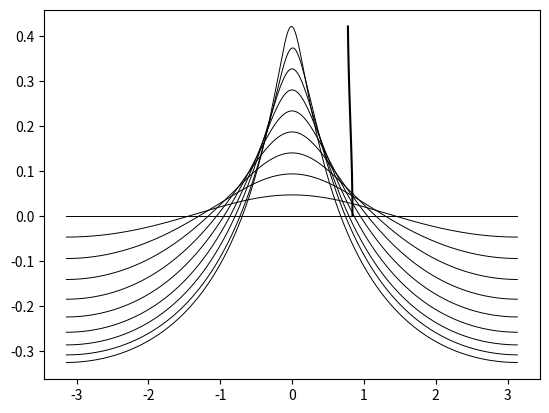

Generate this figure with matplotlib:
import numpy as np
from scipy import optimize
import matplotlib.pyplot as plt


def func_guess(X, height, P):
    return height * np.cos(((2 * np.pi) / P) * X)


def bessel_symbol(Xi, s):
    return (1 + Xi ** 2) ** (-s / 2)


def FKDV_system(sol, height, P, s, symb_coeffs):
    phi, mu = sol[:-1], sol[-1]

    phi_coeffs = np.fft.rfft(phi)
    mod_phi_coeffs = np.multiply(phi_coeffs, symb_coeffs)

    eq_err = (mu * phi) - ((1 / 2) * phi ** 2) - np.fft.irfft(mod_phi_coeffs)
    height_err = np.array([np.abs(height - phi[(len(phi) // 2) + 1])])
    return np.concatenate((eq_err, height_err))


if __name__ == "__main__":
    s = 0.5
    P = 2 * np.pi
    N = 1000
    X = np.linspace(-P / 2, P / 2, N, endpoint=False)
    samples = 10

    bif_point = bessel_symbol((2 * np.pi) / P, s)
    symb_coeffs = bessel_symbol(
        np.array([(2 * np.pi * k) / P for k in range(0, (N // 2) + 1)]), s
    )
    H = np.linspace(0, 0.5 * bif_point, samples)
    wavespeeds, max_heights = np.zeros(samples), np.zeros(samples)

    for i in range(0, samples):
        phi_guess = func_guess(X, H[i], P)
        wavespeed_guess = np.array([bif_point])

        F = lambda sol: FKDV_system(sol, H[i], P, s, symb_coeffs)
        solution = optimize.fsolve(
            F, np.concatenate((phi_guess, wavespeed_guess)), xtol=1e-5
        )

        wavespeeds[i] = solution[-1]
        max_heights[i] = np.max(solution[:-1])
        plt.plot(X, solution[:-1], "k", linewidth=0.7)
    plt.show()
    plt.plot(wavespeeds, max_heights, "k")
    plt.show()
